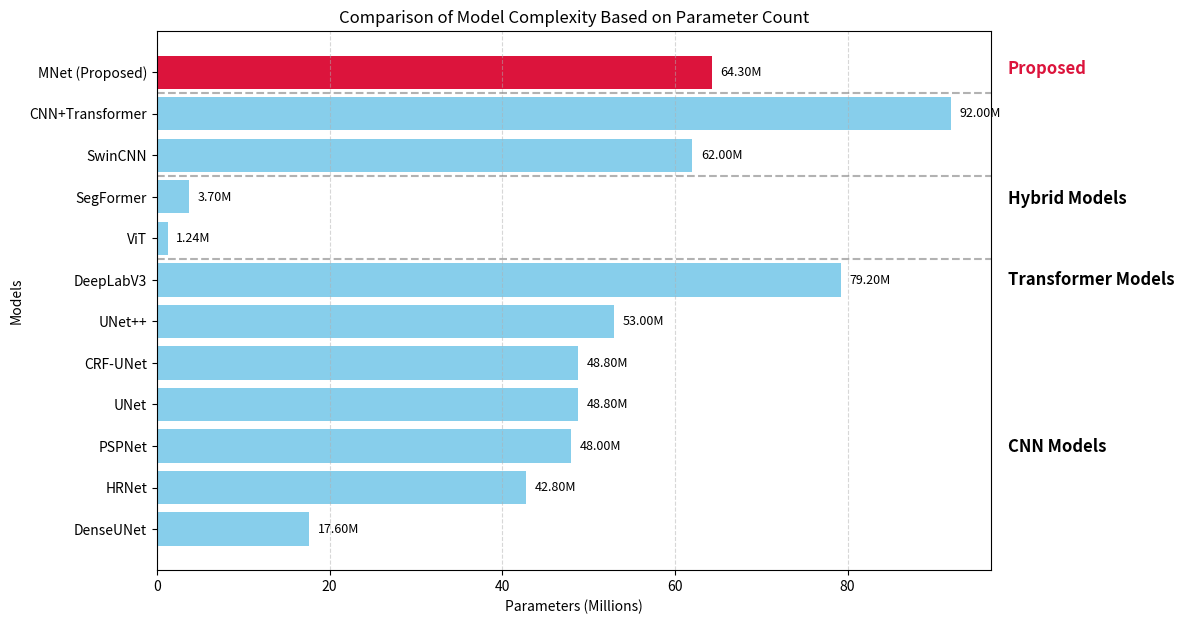

Write the Python code that produced this figure.
import matplotlib.pyplot as plt

models = [
    "DenseUNet",
    "HRNet",
    "PSPNet",
    "UNet",
    "CRF-UNet",
    "UNet++",
    "DeepLabV3",
    "ViT",
    "SegFormer",
    "SwinCNN",
    "CNN+Transformer",
    "MNet (Proposed)"
]

params = [
    17.6,
    42.8,
    48.0,
    48.8,
    48.8,
    53.0,
    79.2,
    1.24,
    3.7,
    62.0,
    92.0,
    64.3
]

# Colors
colors = ["skyblue"] * (len(models)-1) + ["crimson"]

fig, ax = plt.subplots(figsize=(12, 7))

bars = ax.barh(models, params, color=colors)

# Value labels
for bar in bars:
    width = bar.get_width()
    ax.text(
        width + 1,
        bar.get_y() + bar.get_height()/2,
        f"{width:.2f}M",
        va="center",
        fontsize=9
    )

# Category separators
ax.axhline(6.5, color='gray', linestyle='--', alpha=0.6)
ax.axhline(8.5, color='gray', linestyle='--', alpha=0.6)
ax.axhline(10.5, color='gray', linestyle='--', alpha=0.6)

# Category labels outside plot
ax.text(
    1.02, 0.22, "CNN Models",
    transform=ax.transAxes,
    fontsize=12,
    fontweight="bold"
)

ax.text(
    1.02, 0.53, "Transformer Models",
    transform=ax.transAxes,
    fontsize=12,
    fontweight="bold"
)

ax.text(
    1.02, 0.68, "Hybrid Models",
    transform=ax.transAxes,
    fontsize=12,
    fontweight="bold"
)

ax.text(
    1.02, 0.92, "Proposed",
    transform=ax.transAxes,
    fontsize=12,
    fontweight="bold",
    color="crimson"
)

ax.set_xlabel("Parameters (Millions)")
ax.set_ylabel("Models")
ax.set_title("Comparison of Model Complexity Based on Parameter Count")

ax.grid(axis='x', linestyle='--', alpha=0.5)

# Extra room on right
plt.subplots_adjust(right=0.82)

plt.savefig(
    "parameter_comparison.png",
    dpi=300,
    bbox_inches="tight"
)

plt.show()
